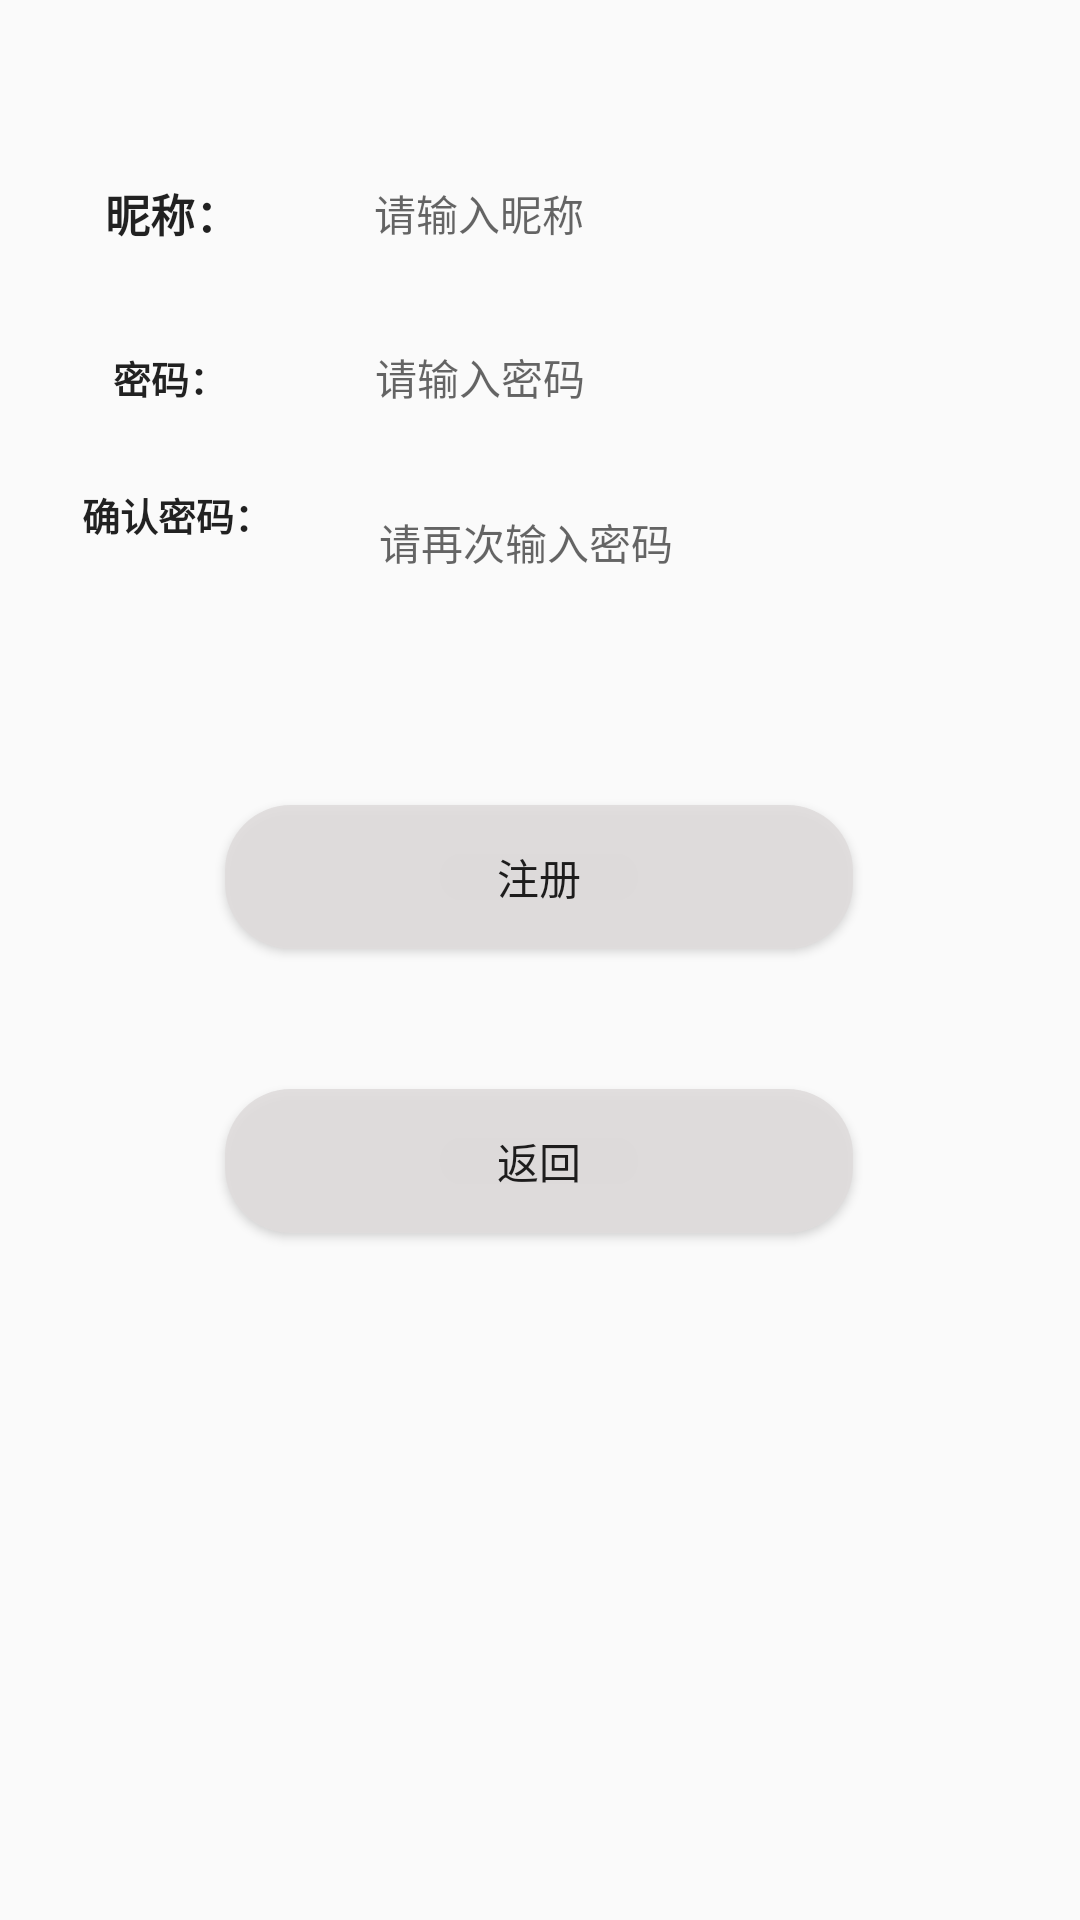

Produce the Android XML layout that renders to this screen, including the resource entries it uses.
<!-- AndroidManifest.xml: application theme AppTheme -->
<!-- res/layout/activity_register.xml -->
<?xml version="1.0" encoding="utf-8"?>
<androidx.constraintlayout.widget.ConstraintLayout xmlns:android="http://schemas.android.com/apk/res/android"
    xmlns:app="http://schemas.android.com/apk/res-auto"
    xmlns:tools="http://schemas.android.com/tools"
    android:layout_width="match_parent"
    android:layout_height="match_parent"
    android:id="@+id/rl_regies"
    tools:context=".RegisterActivity">

    <TextView
        android:id="@+id/textView"
        android:layout_width="@dimen/dp_66"
        android:layout_height="@dimen/dp_32"
        android:layout_marginStart="@dimen/dp_30"
        android:layout_marginTop="@dimen/dp_5"
        android:layout_marginEnd="@dimen/dp_323"
        android:layout_marginBottom="@dimen/dp_600"
        android:freezesText="true"
        android:gravity="center"
        android:text="昵称："
        android:textColor="#E90C0C0C"
        android:textSize="15dp"
        android:textStyle="bold"
        app:layout_constraintBottom_toBottomOf="parent"
        app:layout_constraintEnd_toEndOf="parent"
        app:layout_constraintStart_toStartOf="parent"
        app:layout_constraintTop_toTopOf="parent" />

    <EditText
        android:id="@+id/regiesName"
        style="@android:style/Widget.Material.Light.AutoCompleteTextView"
        android:layout_width="@dimen/dp_220"
        android:layout_height="@dimen/dp_32"
        android:layout_marginStart="@dimen/dp_44"
        android:layout_marginTop="@dimen/dp_5"
        android:layout_marginEnd="@dimen/dp_58"
        android:layout_marginBottom="@dimen/dp_600"
        android:background="@drawable/edit_background"
        android:ems="10"
        android:hint="请输入昵称"
        android:inputType="textPersonName"
        android:textAppearance="@style/TextAppearance.AppCompat.Body1"
        android:textSize="14dp"
        app:layout_constraintBottom_toBottomOf="parent"
        app:layout_constraintEnd_toEndOf="parent"
        app:layout_constraintStart_toEndOf="@+id/textView"
        app:layout_constraintTop_toTopOf="parent"
        tools:ignore="MissingConstraints" />

    <TextView
        android:id="@+id/textView2"
        android:layout_width="@dimen/dp_66"
        android:layout_height="@dimen/dp_32"
        android:layout_marginStart="@dimen/dp_30"
        android:layout_marginTop="@dimen/dp_35"
        android:layout_marginEnd="@dimen/dp_325"
        android:layout_marginBottom="@dimen/dp_600"
        android:gravity="center"
        android:text="密码："
        android:textColor="#E90C0C0C"
        android:textSize="@dimen/dp_15"
        android:textStyle="bold"
        app:layout_constraintBottom_toBottomOf="parent"
        app:layout_constraintEnd_toEndOf="parent"
        app:layout_constraintStart_toStartOf="parent"
        app:layout_constraintTop_toBottomOf="@+id/textView"
        tools:ignore="MissingConstraints" />

    <EditText
        android:id="@+id/editText2"
        android:layout_width="@dimen/dp_220"
        android:layout_height="@dimen/dp_32"
        android:layout_marginStart="@dimen/dp_46"
        android:layout_marginTop="@dimen/dp_35"
        android:layout_marginEnd="@dimen/dp_58"
        android:layout_marginBottom="@dimen/dp_600"
        android:background="@drawable/edit_background"
        android:ems="10"
        android:hint="请输入密码"
        android:textSize="14dp"
        android:inputType="textPassword"
        app:layout_constraintBottom_toBottomOf="parent"
        app:layout_constraintEnd_toEndOf="parent"
        app:layout_constraintStart_toEndOf="@+id/textView2"
        app:layout_constraintTop_toBottomOf="@+id/regiesName"
        tools:ignore="MissingConstraints" />

    <TextView
        android:id="@+id/textView3"
        android:layout_width="@dimen/dp_80"
        android:layout_height="@dimen/dp_32"
        android:layout_marginStart="@dimen/dp_30"
        android:layout_marginTop="@dimen/dp_38"
        android:layout_marginEnd="@dimen/dp_10"

        android:layout_marginBottom="5dp"
        android:gravity="center"
        android:text="确认密码："
        android:textColor="#E90C0C0C"
        android:textSize="@dimen/dp_15"
        android:textStyle="bold"
        app:layout_constraintBottom_toTopOf="@+id/button2"
        app:layout_constraintEnd_toStartOf="@+id/regpassword"
        app:layout_constraintStart_toStartOf="parent"
        app:layout_constraintTop_toBottomOf="@+id/textView2"
        tools:ignore="MissingConstraints" />

    <EditText
        android:id="@+id/regpassword"
        android:layout_width="@dimen/dp_220"
        android:layout_height="@dimen/dp_32"
        android:layout_marginStart="@dimen/dp_30"
        android:layout_marginTop="@dimen/dp_1"
        android:layout_marginEnd="@dimen/dp_58"
        android:layout_marginBottom="@dimen/dp_500"
        android:background="@drawable/edit_background"
        android:ems="10"
        android:hint="请再次输入密码"
        android:textSize="14dp"
        android:inputType="textPassword"
        app:layout_constraintBottom_toBottomOf="parent"
        app:layout_constraintEnd_toEndOf="parent"
        app:layout_constraintStart_toEndOf="@+id/textView3"
        app:layout_constraintTop_toBottomOf="@+id/editText2"
        tools:ignore="MissingConstraints" />

    <Button
        android:id="@+id/button2"
        android:layout_width="@dimen/dp_250"
        android:layout_height="wrap_content"
        android:layout_marginStart="@dimen/dp_80"
        android:layout_marginTop="@dimen/dp_94"
        android:layout_marginEnd="@dimen/dp_81"
        android:layout_marginBottom="@dimen/dp_28"
        android:background="@drawable/button_corner"
        android:onClick="regiester"
        android:text="注册"
        app:layout_constraintBottom_toTopOf="@+id/backBT"
        app:layout_constraintEnd_toEndOf="parent"
        app:layout_constraintStart_toStartOf="parent"
        app:layout_constraintTop_toBottomOf="@+id/textView3"
        tools:ignore="MissingConstraints" />

    <Button
        android:id="@+id/backBT"
        android:layout_width="@dimen/dp_250"
        android:layout_height="wrap_content"
        android:layout_marginStart="@dimen/dp_80"
        android:layout_marginTop="@dimen/dp_28"
        android:layout_marginEnd="@dimen/dp_81"
        android:layout_marginBottom="@dimen/dp_289"
        android:background="@drawable/button_corner"
        android:onClick="back"
        android:text="返回"
        app:layout_constraintBottom_toBottomOf="parent"
        app:layout_constraintEnd_toEndOf="parent"
        app:layout_constraintStart_toStartOf="parent"
        app:layout_constraintTop_toBottomOf="@+id/button2" />

</androidx.constraintlayout.widget.ConstraintLayout>
<!-- resources referenced by this layout -->
<resources>
  <dimen name="dp_1">1dp</dimen>
  <dimen name="dp_10">10dp</dimen>
  <dimen name="dp_15">15dp</dimen>
  <dimen name="dp_220">220dp</dimen>
  <dimen name="dp_250">250dp</dimen>
  <dimen name="dp_28">28dp</dimen>
  <dimen name="dp_289">289dp</dimen>
  <dimen name="dp_30">30dp</dimen>
  <dimen name="dp_32">32dp</dimen>
  <dimen name="dp_323">323dp</dimen>
  <dimen name="dp_325">325dp</dimen>
  <dimen name="dp_35">35dp</dimen>
  <dimen name="dp_38">38dp</dimen>
  <dimen name="dp_44">44dp</dimen>
  <dimen name="dp_46">46dp</dimen>
  <dimen name="dp_5">5dp</dimen>
  <dimen name="dp_500">500dp</dimen>
  <dimen name="dp_58">58dp</dimen>
  <dimen name="dp_600">600dp</dimen>
  <dimen name="dp_66">66dp</dimen>
  <dimen name="dp_80">80dp</dimen>
  <dimen name="dp_81">81dp</dimen>
  <dimen name="dp_94">94dp</dimen>
  <!-- drawable button_corner (drawable) -->
  <?xml version="1.0" encoding="utf-8"?>
  <shape xmlns:android="http://schemas.android.com/apk/res/android"
      android:shape="rectangle">
      
      <solid android:color="#E9E0DCDC" />
      
      <corners
          android:radius="22dp" />
      **设置文字padding**
      
      <padding
          android:left="10dp"
          android:top="10dp"
          android:right="10dp"
          android:bottom="10dp"
          />
  </shape>
  <style name="AppTheme" parent="Theme.AppCompat.Light.DarkActionBar">
          
          <item name="colorPrimary">#FFF</item>
          <item name="colorPrimaryDark">#FFC0CB</item>
          <item name="colorAccent">@color/colorAccent</item>
      </style>
  <color name="colorAccent">#D81B60</color>
</resources>
